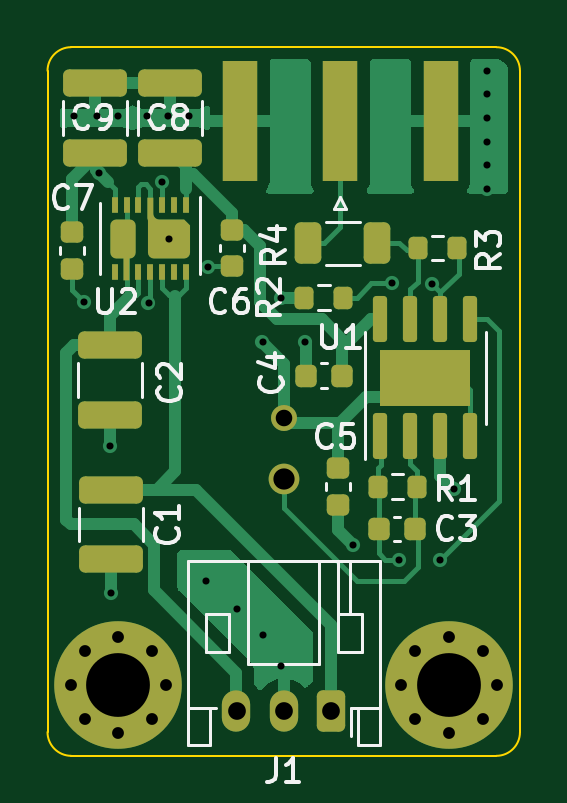
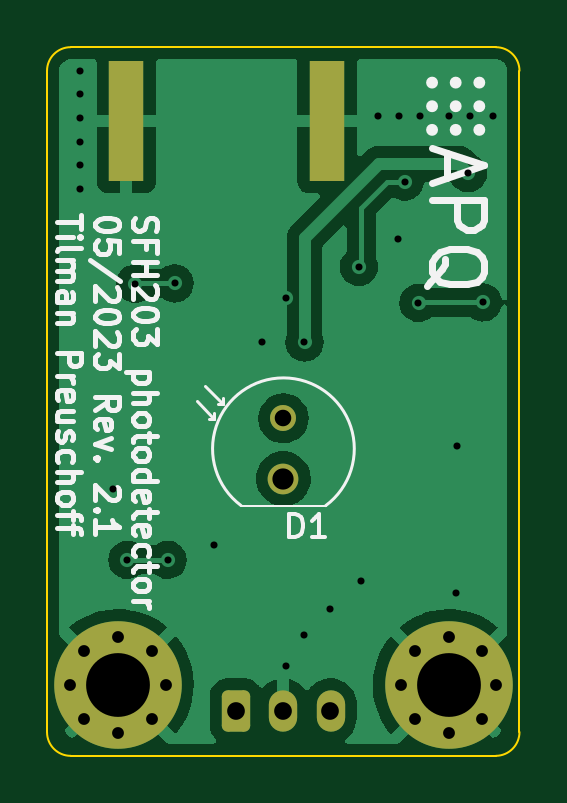
Circuit board: 11 layer files. Board 20.0 x 30.0 mm.
- bottom_copper: SFH203_photodetector-B_Cu.gbr (41366 bytes)
- bottom_mask: SFH203_photodetector-B_Mask.gbr (2036 bytes)
- paste: SFH203_photodetector-B_Paste.gbr (566 bytes)
- bottom_silk: SFH203_photodetector-B_Silkscreen.gbr (17517 bytes)
- outline: SFH203_photodetector-Edge_Cuts.gbr (1007 bytes)
- top_copper: SFH203_photodetector-F_Cu.gbr (27191 bytes)
- top_mask: SFH203_photodetector-F_Mask.gbr (6019 bytes)
- paste: SFH203_photodetector-F_Paste.gbr (5249 bytes)
- top_silk: SFH203_photodetector-F_Silkscreen.gbr (14630 bytes)
- drill: SFH203_photodetector-NPTH.drl (272 bytes)
- drill: SFH203_photodetector-PTH.drl (1511 bytes)

=== bottom_copper: SFH203_photodetector-B_Cu.gbr (41366 bytes, source omitted) ===
=== bottom_mask: SFH203_photodetector-B_Mask.gbr (2036 bytes, source withheld) ===
=== paste: SFH203_photodetector-B_Paste.gbr ===
%TF.GenerationSoftware,KiCad,Pcbnew,(6.0.7)*%
%TF.CreationDate,2023-05-02T12:44:59+02:00*%
%TF.ProjectId,SFH203_photodetector,53464832-3033-45f7-9068-6f746f646574,2.0*%
%TF.SameCoordinates,Original*%
%TF.FileFunction,Paste,Bot*%
%TF.FilePolarity,Positive*%
%FSLAX46Y46*%
G04 Gerber Fmt 4.6, Leading zero omitted, Abs format (unit mm)*
G04 Created by KiCad (PCBNEW (6.0.7)) date 2023-05-02 12:44:59*
%MOMM*%
%LPD*%
G01*
G04 APERTURE LIST*
%ADD10R,1.500000X5.080000*%
G04 APERTURE END LIST*
D10*
%TO.C,J4*%
X195142500Y-93125000D03*
X203642500Y-93125000D03*
%TD*%
M02*

=== bottom_silk: SFH203_photodetector-B_Silkscreen.gbr (17517 bytes, source omitted) ===
=== outline: SFH203_photodetector-Edge_Cuts.gbr ===
%TF.GenerationSoftware,KiCad,Pcbnew,(6.0.7)*%
%TF.CreationDate,2023-05-02T12:44:59+02:00*%
%TF.ProjectId,SFH203_photodetector,53464832-3033-45f7-9068-6f746f646574,2.0*%
%TF.SameCoordinates,Original*%
%TF.FileFunction,Profile,NP*%
%FSLAX46Y46*%
G04 Gerber Fmt 4.6, Leading zero omitted, Abs format (unit mm)*
G04 Created by KiCad (PCBNEW (6.0.7)) date 2023-05-02 12:44:59*
%MOMM*%
%LPD*%
G01*
G04 APERTURE LIST*
%TA.AperFunction,Profile*%
%ADD10C,0.100000*%
%TD*%
G04 APERTURE END LIST*
D10*
X206000000Y-90000000D02*
X188000000Y-90000000D01*
X188000000Y-90000000D02*
G75*
G03*
X187000000Y-91000000I0J-1000000D01*
G01*
X187000000Y-91000000D02*
X187000000Y-118992893D01*
X207000000Y-119000000D02*
X207000000Y-91000000D01*
X186999975Y-118992893D02*
G75*
G03*
X188000000Y-120000000I1007125J-7D01*
G01*
X188000000Y-120000000D02*
X206000000Y-120000000D01*
X207000000Y-91000000D02*
G75*
G03*
X206000000Y-90000000I-1000000J0D01*
G01*
X206000000Y-120000000D02*
G75*
G03*
X207000000Y-119000000I0J1000000D01*
G01*
M02*

=== top_copper: SFH203_photodetector-F_Cu.gbr (27191 bytes, source omitted) ===
=== top_mask: SFH203_photodetector-F_Mask.gbr ===
%TF.GenerationSoftware,KiCad,Pcbnew,(6.0.7)*%
%TF.CreationDate,2023-05-02T12:44:59+02:00*%
%TF.ProjectId,SFH203_photodetector,53464832-3033-45f7-9068-6f746f646574,2.0*%
%TF.SameCoordinates,Original*%
%TF.FileFunction,Soldermask,Top*%
%TF.FilePolarity,Negative*%
%FSLAX46Y46*%
G04 Gerber Fmt 4.6, Leading zero omitted, Abs format (unit mm)*
G04 Created by KiCad (PCBNEW (6.0.7)) date 2023-05-02 12:44:59*
%MOMM*%
%LPD*%
G01*
G04 APERTURE LIST*
G04 Aperture macros list*
%AMRoundRect*
0 Rectangle with rounded corners*
0 $1 Rounding radius*
0 $2 $3 $4 $5 $6 $7 $8 $9 X,Y pos of 4 corners*
0 Add a 4 corners polygon primitive as box body*
4,1,4,$2,$3,$4,$5,$6,$7,$8,$9,$2,$3,0*
0 Add four circle primitives for the rounded corners*
1,1,$1+$1,$2,$3*
1,1,$1+$1,$4,$5*
1,1,$1+$1,$6,$7*
1,1,$1+$1,$8,$9*
0 Add four rect primitives between the rounded corners*
20,1,$1+$1,$2,$3,$4,$5,0*
20,1,$1+$1,$4,$5,$6,$7,0*
20,1,$1+$1,$6,$7,$8,$9,0*
20,1,$1+$1,$8,$9,$2,$3,0*%
%AMFreePoly0*
4,1,25,0.670671,0.515970,0.751777,0.461777,0.805970,0.380671,0.825000,0.285000,0.825000,0.270000,1.750000,0.270000,1.750000,0.020000,0.825000,0.020000,0.825000,-0.285000,0.805970,-0.380671,0.751777,-0.461777,0.670671,-0.515970,0.575000,-0.535000,-0.575000,-0.535000,-0.670671,-0.515970,-0.751777,-0.461777,-0.805970,-0.380671,-0.825000,-0.285000,-0.825000,0.285000,-0.805970,0.380671,
-0.751777,0.461777,-0.670671,0.515970,-0.575000,0.535000,0.575000,0.535000,0.670671,0.515970,0.670671,0.515970,$1*%
%AMFreePoly1*
4,1,38,0.670671,0.870970,0.751777,0.816777,0.805970,0.735671,0.825000,0.640000,0.825000,-0.640000,0.805970,-0.735671,0.751777,-0.816777,0.670671,-0.870970,0.575000,-0.890000,-0.780000,-0.890000,-0.880000,-0.915000,-1.750000,-0.915000,-1.750000,-0.665000,-1.075500,-0.665000,-1.075436,-0.664844,-1.075387,-0.664683,-1.075364,-0.664671,-1.075354,-0.664646,-1.075199,-0.664582,-1.075050,-0.664502,
-1.025101,-0.659508,-0.977199,-0.644539,-0.935281,-0.621584,-0.897355,-0.590644,-0.866421,-0.551727,-0.844465,-0.510809,-0.830492,-0.463901,-0.825497,-0.414950,-0.825420,-0.414807,-0.825354,-0.414646,-0.825329,-0.414636,-0.825316,-0.414612,-0.825157,-0.414565,-0.825000,-0.414500,-0.825000,0.640000,-0.575000,0.890000,0.575000,0.890000,0.670671,0.870970,0.670671,0.870970,$1*%
G04 Aperture macros list end*
%ADD10R,1.500000X5.080000*%
%ADD11RoundRect,0.250000X0.350000X0.625000X-0.350000X0.625000X-0.350000X-0.625000X0.350000X-0.625000X0*%
%ADD12O,1.200000X1.750000*%
%ADD13RoundRect,0.225000X-0.225000X-0.250000X0.225000X-0.250000X0.225000X0.250000X-0.225000X0.250000X0*%
%ADD14RoundRect,0.250000X1.100000X-0.325000X1.100000X0.325000X-1.100000X0.325000X-1.100000X-0.325000X0*%
%ADD15RoundRect,0.225000X0.250000X-0.225000X0.250000X0.225000X-0.250000X0.225000X-0.250000X-0.225000X0*%
%ADD16RoundRect,0.200000X0.200000X0.275000X-0.200000X0.275000X-0.200000X-0.275000X0.200000X-0.275000X0*%
%ADD17RoundRect,0.250000X-0.312500X-0.625000X0.312500X-0.625000X0.312500X0.625000X-0.312500X0.625000X0*%
%ADD18R,0.250000X0.700000*%
%ADD19FreePoly0,270.000000*%
%ADD20FreePoly1,270.000000*%
%ADD21RoundRect,0.250000X-1.100000X0.325000X-1.100000X-0.325000X1.100000X-0.325000X1.100000X0.325000X0*%
%ADD22C,0.800000*%
%ADD23C,5.400000*%
%ADD24RoundRect,0.150000X0.150000X-0.825000X0.150000X0.825000X-0.150000X0.825000X-0.150000X-0.825000X0*%
%ADD25R,3.810000X2.410000*%
%ADD26RoundRect,0.225000X-0.250000X0.225000X-0.250000X-0.225000X0.250000X-0.225000X0.250000X0.225000X0*%
%ADD27RoundRect,0.200000X-0.200000X-0.275000X0.200000X-0.275000X0.200000X0.275000X-0.200000X0.275000X0*%
%ADD28C,1.100000*%
%ADD29C,1.300000*%
G04 APERTURE END LIST*
D10*
%TO.C,J4*%
X199392500Y-93125000D03*
X203642500Y-93125000D03*
X195142500Y-93125000D03*
%TD*%
D11*
%TO.C,J1*%
X199000000Y-118100000D03*
D12*
X197000000Y-118100000D03*
X195000000Y-118100000D03*
%TD*%
D13*
%TO.C,C3*%
X201025000Y-110400000D03*
X202575000Y-110400000D03*
%TD*%
%TO.C,C4*%
X197925000Y-103900000D03*
X199475000Y-103900000D03*
%TD*%
D14*
%TO.C,C8*%
X192200000Y-91525000D03*
X192200000Y-94475000D03*
%TD*%
D15*
%TO.C,C7*%
X188050000Y-97825000D03*
X188050000Y-99375000D03*
%TD*%
D16*
%TO.C,R3*%
X204325000Y-98500000D03*
X202675000Y-98500000D03*
%TD*%
D17*
%TO.C,R4*%
X198037500Y-98300000D03*
X200962500Y-98300000D03*
%TD*%
D18*
%TO.C,U2*%
X192850000Y-99500000D03*
X192350000Y-99500000D03*
X191850000Y-99500000D03*
X191350000Y-99500000D03*
X190850000Y-99500000D03*
D19*
X190205000Y-98100000D03*
D18*
X189850000Y-99500000D03*
X189850000Y-96700000D03*
X190350000Y-96700000D03*
X190850000Y-96700000D03*
D20*
X192140000Y-98100000D03*
D18*
X191850000Y-96700000D03*
X192350000Y-96700000D03*
X192850000Y-96700000D03*
%TD*%
D15*
%TO.C,C5*%
X199300000Y-109375000D03*
X199300000Y-107825000D03*
%TD*%
D21*
%TO.C,C1*%
X189700000Y-108725000D03*
X189700000Y-111675000D03*
%TD*%
D22*
%TO.C,H2*%
X188568109Y-118431891D03*
X187975000Y-117000000D03*
D23*
X190000000Y-117000000D03*
D22*
X192025000Y-117000000D03*
X190000000Y-114975000D03*
X191431891Y-118431891D03*
X190000000Y-119025000D03*
X191431891Y-115568109D03*
X188568109Y-115568109D03*
%TD*%
%TO.C,H1*%
X206025000Y-117000000D03*
X201975000Y-117000000D03*
X204000000Y-119025000D03*
D23*
X204000000Y-117000000D03*
D22*
X205431891Y-115568109D03*
X202568109Y-118431891D03*
X205431891Y-118431891D03*
X202568109Y-115568109D03*
X204000000Y-114975000D03*
%TD*%
D24*
%TO.C,U1*%
X201095000Y-106475000D03*
X202365000Y-106475000D03*
X203635000Y-106475000D03*
X204905000Y-106475000D03*
X204905000Y-101525000D03*
X203635000Y-101525000D03*
X202365000Y-101525000D03*
X201095000Y-101525000D03*
D25*
X203000000Y-104000000D03*
%TD*%
D16*
%TO.C,R2*%
X199525000Y-100600000D03*
X197875000Y-100600000D03*
%TD*%
D26*
%TO.C,C6*%
X194800000Y-99275000D03*
X194800000Y-97725000D03*
%TD*%
D27*
%TO.C,R1*%
X200975000Y-108600000D03*
X202625000Y-108600000D03*
%TD*%
D21*
%TO.C,C9*%
X189000000Y-94475000D03*
X189000000Y-91525000D03*
%TD*%
D14*
%TO.C,C2*%
X189650000Y-105575000D03*
X189650000Y-102625000D03*
%TD*%
D28*
%TO.C,D1*%
X196992500Y-105710000D03*
D29*
X196992500Y-108270000D03*
%TD*%
M02*

=== paste: SFH203_photodetector-F_Paste.gbr (5249 bytes, source withheld) ===
=== top_silk: SFH203_photodetector-F_Silkscreen.gbr (14630 bytes, source omitted) ===
=== drill: SFH203_photodetector-NPTH.drl ===
M48
; DRILL file {KiCad (6.0.7)} date Tue May  2 12:45:02 2023
; FORMAT={-:-/ absolute / inch / decimal}
; #@! TF.CreationDate,2023-05-02T12:45:02+02:00
; #@! TF.GenerationSoftware,Kicad,Pcbnew,(6.0.7)
; #@! TF.FileFunction,NonPlated,1,2,NPTH
FMAT,2
INCH
%
G90
G05
T0
M30

=== drill: SFH203_photodetector-PTH.drl ===
M48
; DRILL file {KiCad (6.0.7)} date Tue May  2 12:45:02 2023
; FORMAT={-:-/ absolute / inch / decimal}
; #@! TF.CreationDate,2023-05-02T12:45:02+02:00
; #@! TF.GenerationSoftware,Kicad,Pcbnew,(6.0.7)
; #@! TF.FileFunction,Plated,1,2,PTH
FMAT,2
INCH
; #@! TA.AperFunction,Plated,PTH,ViaDrill
T1C0.0118
; #@! TA.AperFunction,Plated,PTH,ComponentDrill
T2C0.0197
; #@! TA.AperFunction,Plated,PTH,ComponentDrill
T3C0.0276
; #@! TA.AperFunction,Plated,PTH,ComponentDrill
T4C0.0295
; #@! TA.AperFunction,Plated,PTH,ComponentDrill
T5C0.0354
; #@! TA.AperFunction,Plated,PTH,ComponentDrill
T6C0.1063
%
G90
G05
T1
X7.4055Y-3.6575
X7.4232Y-3.9685
X7.4449Y-3.6575
X7.4478Y-3.753
X7.4665Y-4.2087
X7.4685Y-4.4528
X7.4803Y-3.6575
X7.5276Y-3.6575
X7.5305Y-3.9694
X7.5537Y-3.7674
X7.563Y-3.6575
X7.565Y-3.8622
X7.5984Y-3.6575
X7.626Y-4.4331
X7.6299Y-3.9094
X7.6772Y-4.4803
X7.7205Y-4.0354
X7.7205Y-4.5236
X7.752Y-3.9606
X7.752Y-4.5748
X7.7913Y-4.0354
X7.8716Y-4.3728
X7.937Y-3.937
X7.9488Y-4.3976
X8.0027Y-3.9374
X8.0157Y-4.3976
X8.0394Y-4.2795
X8.0945Y-3.5827
X8.0945Y-3.622
X8.0945Y-3.6614
X8.0945Y-3.7008
X8.0945Y-3.7402
X8.0945Y-3.7795
T2
X7.4006Y-4.6063
X7.4239Y-4.5499
X7.4239Y-4.6627
X7.4803Y-4.5266
X7.4803Y-4.686
X7.5367Y-4.5499
X7.5367Y-4.6627
X7.56Y-4.6063
X7.9518Y-4.6063
X7.9751Y-4.5499
X7.9751Y-4.6627
X8.0315Y-4.5266
X8.0315Y-4.686
X8.0879Y-4.5499
X8.0879Y-4.6627
X8.1112Y-4.6063
T3
X7.7556Y-4.1618
T4
X7.6772Y-4.6496
X7.7559Y-4.6496
X7.8346Y-4.6496
T5
X7.7556Y-4.2626
T6
X7.4803Y-4.6063
X8.0315Y-4.6063
T0
M30
